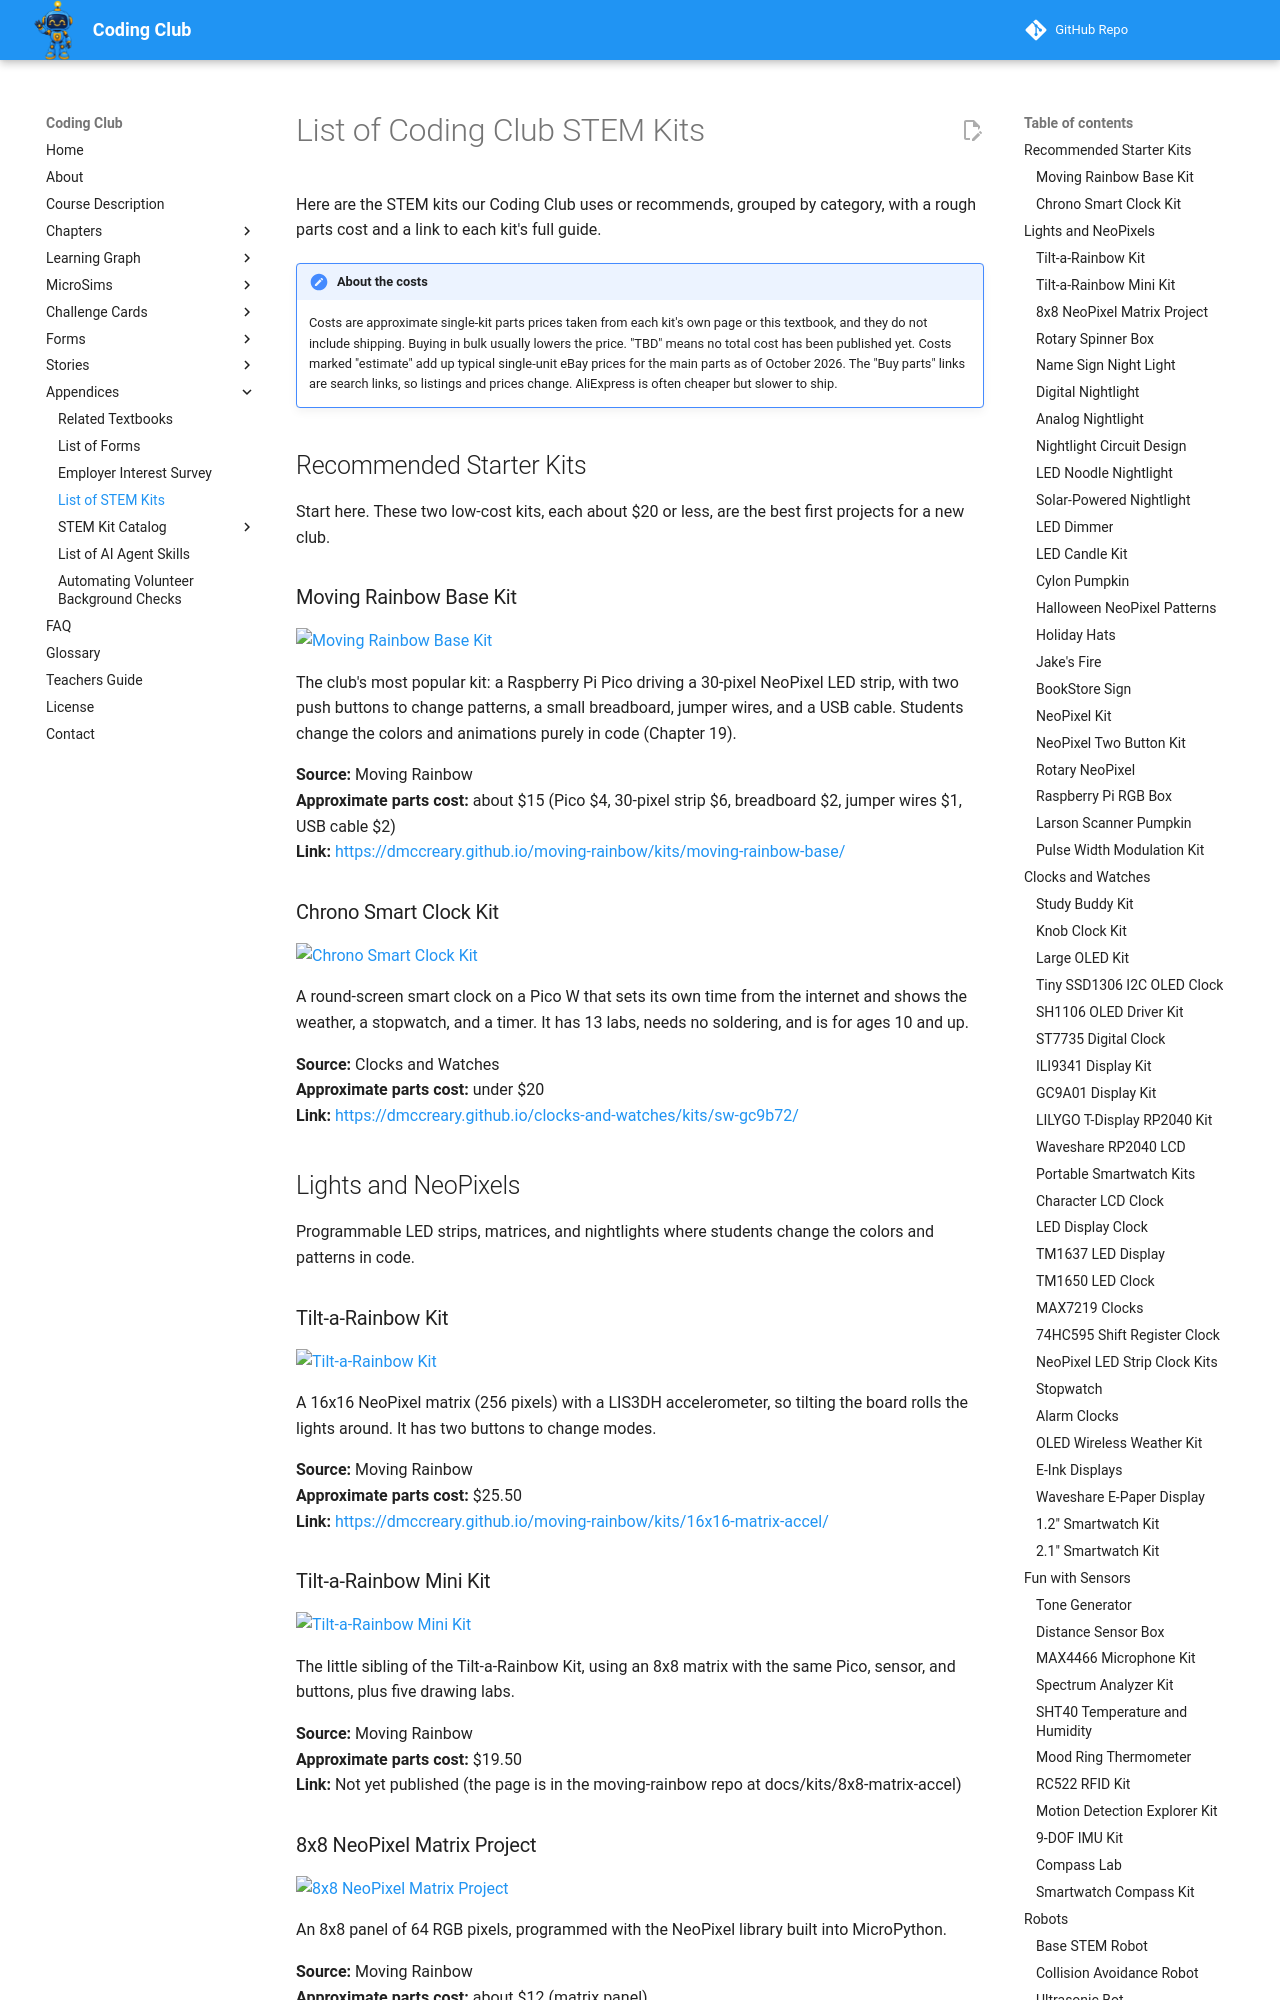

repository: dmccreary/coding-club · page: appendices/list-of-stem-kits/index.html · generator: mkdocs

# List of Coding Club STEM Kits

Here are the STEM kits our Coding Club uses or recommends, grouped by category, with a rough parts cost and a link to each kit's full guide.

!!! note "About the costs"
    Costs are approximate single-kit parts prices taken from each kit's own page or this textbook, and they do not include shipping. Buying in bulk usually lowers the price. "TBD" means no total cost has been published yet.

## Recommended Starter Kits

Start here. These two low-cost kits, each about $20 or less, are the best first projects for a new club.

### Moving Rainbow Base Kit

![Moving Rainbow Base Kit](img/neopixel-kit.jpg){ width="300" }

The club's most popular kit: a Raspberry Pi Pico driving a 30-pixel NeoPixel LED strip, with two push buttons to change patterns, a small breadboard, jumper wires, and a USB cable. Students change the colors and animations purely in code (Chapter 19).

**Source:** Moving Rainbow  
**Approximate parts cost:** about $15 (Pico $4, 30-pixel strip $6, breadboard $2, jumper wires $1, USB cable $2)  
**Link:** [https://dmccreary.github.io/moving-rainbow/kits/moving-rainbow-base/](https://dmccreary.github.io/moving-rainbow/kits/moving-rainbow-base/)

### Chrono Smart Clock Kit

![Chrono Smart Clock Kit](img/chrono-smart-clock.jpg){ width="300" }

A round-screen smart clock on a Pico W that sets its own time from the internet and shows the weather, a stopwatch, and a timer. It has 13 labs, needs no soldering, and is for ages 10 and up.

**Source:** Clocks and Watches  
**Approximate parts cost:** under $20  
**Link:** [https://dmccreary.github.io/clocks-and-watches/kits/sw-gc9b72/](https://dmccreary.github.io/clocks-and-watches/kits/sw-gc9b72/)

## Lights and NeoPixels

Programmable LED strips, matrices, and nightlights where students change the colors and patterns in code.

### Tilt-a-Rainbow Kit

![Tilt-a-Rainbow Kit](img/tilt-a-rainbow.jpg){ width="300" }

A 16x16 NeoPixel matrix (256 pixels) with a LIS3DH accelerometer, so tilting the board rolls the lights around. It has two buttons to change modes.

**Source:** Moving Rainbow  
**Approximate parts cost:** $25.50  
**Link:** [https://dmccreary.github.io/moving-rainbow/kits/16x16-matrix-accel/](https://dmccreary.github.io/moving-rainbow/kits/16x16-matrix-accel/)

### Tilt-a-Rainbow Mini Kit

![Tilt-a-Rainbow Mini Kit](img/tilt-a-rainbow-mini.jpg){ width="300" }

The little sibling of the Tilt-a-Rainbow Kit, using an 8x8 matrix with the same Pico, sensor, and buttons, plus five drawing labs.

**Source:** Moving Rainbow  
**Approximate parts cost:** $19.50  
**Link:** Not yet published (the page is in the moving-rainbow repo at docs/kits/8x8-matrix-accel)
